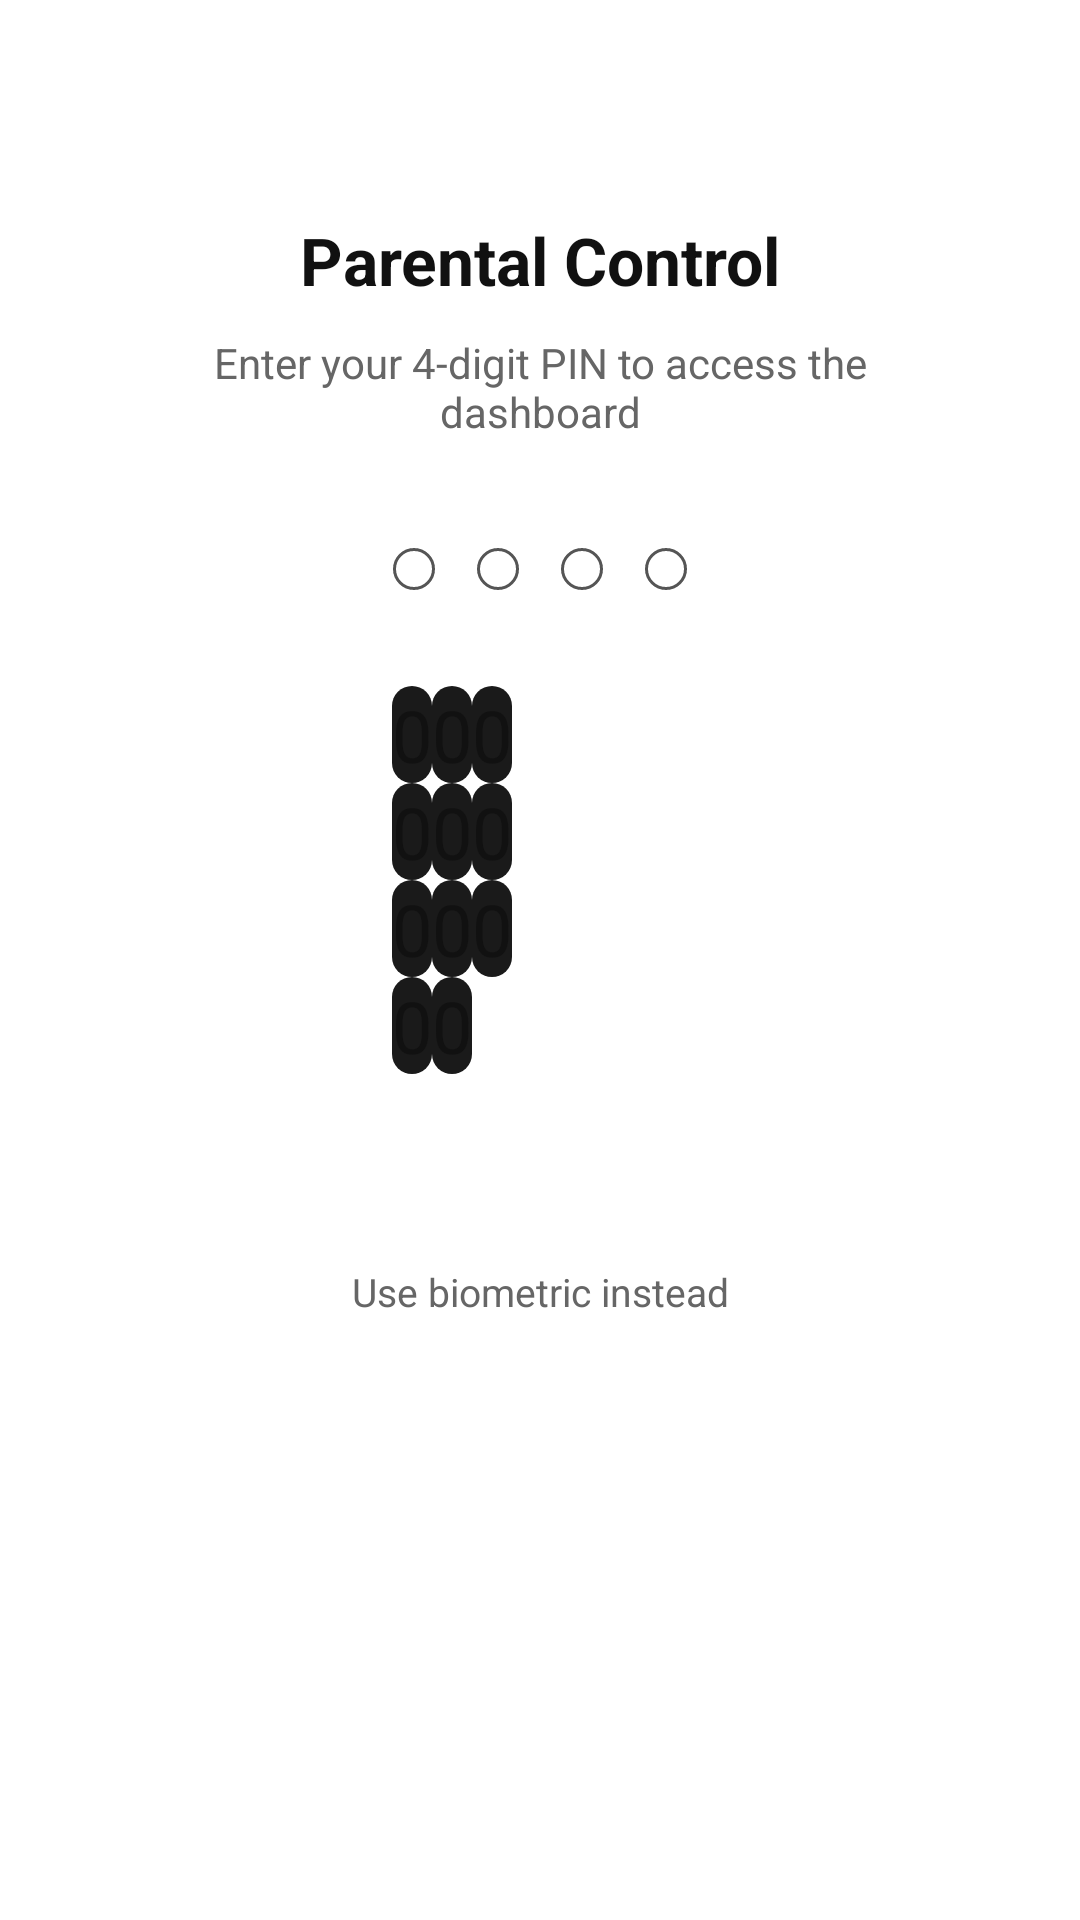

Produce the Android XML layout that renders to this screen, including the resource entries it uses.
<!-- AndroidManifest.xml: application theme Theme.PureLauncher -->
<!-- res/layout/activity_authentication.xml -->
<?xml version="1.0" encoding="utf-8"?>
<androidx.constraintlayout.widget.ConstraintLayout
    xmlns:android="http://schemas.android.com/apk/res/android"
    xmlns:app="http://schemas.android.com/apk/res-auto"
    android:id="@+id/main"
    android:layout_width="match_parent"
    android:layout_height="match_parent"
    android:background="@color/bg_primary">

    
    <TextView
        android:id="@+id/tvTitle"
        android:layout_width="wrap_content"
        android:layout_height="wrap_content"
        android:text="Parental Control"
        android:textColor="@color/text_primary"
        android:textSize="22sp"
        android:textStyle="bold"
        app:layout_constraintTop_toTopOf="parent"
        app:layout_constraintStart_toStartOf="parent"
        app:layout_constraintEnd_toEndOf="parent"
        android:layout_marginTop="72dp" />

    
    <TextView
        android:id="@+id/tvSubtitle"
        android:layout_width="220dp"
        android:layout_height="wrap_content"
        android:text="Enter your 4-digit PIN to access the dashboard"
        android:textColor="@color/text_secondary"
        android:textSize="14sp"
        android:gravity="center"
        app:layout_constraintTop_toBottomOf="@id/tvTitle"
        app:layout_constraintStart_toStartOf="parent"
        app:layout_constraintEnd_toEndOf="parent"
        android:layout_marginTop="10dp" />

    
    <LinearLayout
        android:id="@+id/llPinDots"
        android:layout_width="wrap_content"
        android:layout_height="wrap_content"
        android:orientation="horizontal"
        android:gravity="center"
        app:layout_constraintTop_toBottomOf="@id/tvSubtitle"
        app:layout_constraintStart_toStartOf="parent"
        app:layout_constraintEnd_toEndOf="parent"
        android:layout_marginTop="36dp">

        <View
            android:id="@+id/dot1"
            android:layout_width="14dp"
            android:layout_height="14dp"
            android:background="@drawable/pin_dot_empty"
            android:layout_marginEnd="14dp" />

        <View
            android:id="@+id/dot2"
            android:layout_width="14dp"
            android:layout_height="14dp"
            android:background="@drawable/pin_dot_empty"
            android:layout_marginEnd="14dp" />

        <View
            android:id="@+id/dot3"
            android:layout_width="14dp"
            android:layout_height="14dp"
            android:background="@drawable/pin_dot_empty"
            android:layout_marginEnd="14dp" />

        <View
            android:id="@+id/dot4"
            android:layout_width="14dp"
            android:layout_height="14dp"
            android:background="@drawable/pin_dot_empty" />

    </LinearLayout>

    
    <TextView
        android:id="@+id/tvError"
        android:layout_width="wrap_content"
        android:layout_height="wrap_content"
        android:text="Incorrect attempts will trigger a Timetable L..."
        android:textColor="#FF6B6B"
        android:textSize="12sp"
        android:visibility="gone"
        app:layout_constraintTop_toBottomOf="@id/llPinDots"
        app:layout_constraintStart_toStartOf="parent"
        app:layout_constraintEnd_toEndOf="parent"
        android:layout_marginTop="12dp" />

    
    <GridLayout
        android:id="@+id/gridNumpad"
        android:layout_width="wrap_content"
        android:layout_height="wrap_content"
        android:columnCount="3"
        android:rowCount="4"
        android:useDefaultMargins="false"
        app:layout_constraintTop_toBottomOf="@id/tvError"
        app:layout_constraintStart_toStartOf="parent"
        app:layout_constraintEnd_toEndOf="parent"
        android:layout_marginTop="32dp">

        
        <include layout="@layout/item_numpad_key"
            android:id="@+id/key1"
            android:layout_column="0" android:layout_row="0" />
        <include layout="@layout/item_numpad_key"
            android:id="@+id/key2"
            android:layout_column="1" android:layout_row="0" />
        <include layout="@layout/item_numpad_key"
            android:id="@+id/key3"
            android:layout_column="2" android:layout_row="0" />

        
        <include layout="@layout/item_numpad_key"
            android:id="@+id/key4"
            android:layout_column="0" android:layout_row="1" />
        <include layout="@layout/item_numpad_key"
            android:id="@+id/key5"
            android:layout_column="1" android:layout_row="1" />
        <include layout="@layout/item_numpad_key"
            android:id="@+id/key6"
            android:layout_column="2" android:layout_row="1" />

        
        <include layout="@layout/item_numpad_key"
            android:id="@+id/key7"
            android:layout_column="0" android:layout_row="2" />
        <include layout="@layout/item_numpad_key"
            android:id="@+id/key8"
            android:layout_column="1" android:layout_row="2" />
        <include layout="@layout/item_numpad_key"
            android:id="@+id/key9"
            android:layout_column="2" android:layout_row="2" />

        
        <include layout="@layout/item_numpad_key"
            android:id="@+id/keyStar"
            android:layout_column="0" android:layout_row="3" />
        <include layout="@layout/item_numpad_key"
            android:id="@+id/key0"
            android:layout_column="1" android:layout_row="3" />

        <ImageView
            android:id="@+id/keyBack"
            android:layout_width="72dp"
            android:layout_height="72dp"
            android:layout_row="3"
            android:layout_column="2"
            android:src="@drawable/ic_backspace"
            android:contentDescription="Backspace"
            android:gravity="center"
            android:padding="20dp"
            android:clickable="true"
            android:focusable="true"
            android:foreground="?attr/selectableItemBackgroundBorderless" />

    </GridLayout>

    
    <TextView
        android:id="@+id/tvBiometric"
        android:layout_width="wrap_content"
        android:layout_height="wrap_content"
        android:text="Use biometric instead"
        android:textColor="@color/text_secondary"
        android:textSize="13sp"
        android:paddingTop="8dp"
        android:paddingBottom="8dp"
        app:layout_constraintTop_toBottomOf="@id/gridNumpad"
        app:layout_constraintStart_toStartOf="parent"
        app:layout_constraintEnd_toEndOf="parent"
        android:layout_marginTop="16dp" />

</androidx.constraintlayout.widget.ConstraintLayout>
<!-- res/layout/item_numpad_key.xml (included above) -->
<?xml version="1.0" encoding="utf-8"?>
<TextView xmlns:android="http://schemas.android.com/apk/res/android"
    android:id="@+id/tvKey"
    android:layout_width="72dp"
    android:layout_height="72dp"
    android:gravity="center"
    android:text="0"
    android:textColor="@color/text_primary"
    android:textSize="24sp"
    android:background="@drawable/bg_icon_black"
    android:layout_margin="4dp"
    android:clickable="true"
    android:focusable="true"
    android:foreground="?attr/selectableItemBackgroundBorderless" />
<!-- resources referenced by this layout -->
<resources>
  <color name="bg_primary">#FFFFFF</color>
  <color name="text_primary">#111111</color>
  <color name="text_secondary">#666666</color>
  <!-- drawable bg_icon_black (drawable) -->
  <?xml version="1.0" encoding="utf-8"?>
  <shape xmlns:android="http://schemas.android.com/apk/res/android" android:shape="rectangle">
      <corners android:radius="12dp" />
      <solid android:color="#1A1A1A" />
  </shape>
  <!-- drawable ic_backspace (drawable) -->
  <?xml version="1.0" encoding="utf-8"?>
  <vector xmlns:android="http://schemas.android.com/apk/res/android"
  	android:width="24dp"
  	android:height="24dp"
  	android:viewportWidth="24"
  	android:viewportHeight="24">
  	<path
  		android:fillColor="#FFFFFFFF"
  		android:pathData="M22,3H7C6.31,3 5.77,3.35 5.41,3.88L0,12L5.41,20.12C5.77,20.65 6.31,21 7,21H22C23.1,21 24,20.1 24,19V5C24,3.9 23.1,3 22,3ZM19,15.59L17.59,17L14,13.41L10.41,17L9,15.59L12.59,12L9,8.41L10.41,7L14,10.59L17.59,7L19,8.41L15.41,12L19,15.59Z" />
  </vector>
  <!-- drawable pin_dot_empty (drawable) -->
  <?xml version="1.0" encoding="utf-8"?>
  <shape xmlns:android="http://schemas.android.com/apk/res/android" android:shape="oval">
      <size android:width="12dp" android:height="12dp" />
      <solid android:color="#00000000" />
      <stroke android:width="1dp" android:color="#555555" />
  </shape>
  <style name="Theme.PureLauncher" parent="Base.Theme.PureLauncher" />
  <style name="Base.Theme.PureLauncher" parent="Theme.Material3.DayNight.NoActionBar">
          
          <item name="android:windowBackground">@color/bg_primary</item>
          
          <item name="android:windowAnimationStyle">@style/NoWindowAnimation</item>
      </style>
  <style name="NoWindowAnimation">
          <item name="android:activityOpenEnterAnimation">@null</item>
          <item name="android:activityOpenExitAnimation">@null</item>
          <item name="android:activityCloseEnterAnimation">@null</item>
          <item name="android:activityCloseExitAnimation">@null</item>
          <item name="android:taskOpenEnterAnimation">@null</item>
          <item name="android:taskOpenExitAnimation">@null</item>
          <item name="android:taskCloseEnterAnimation">@null</item>
          <item name="android:taskCloseExitAnimation">@null</item>
          <item name="android:taskToFrontEnterAnimation">@null</item>
          <item name="android:taskToFrontExitAnimation">@null</item>
      </style>
</resources>
